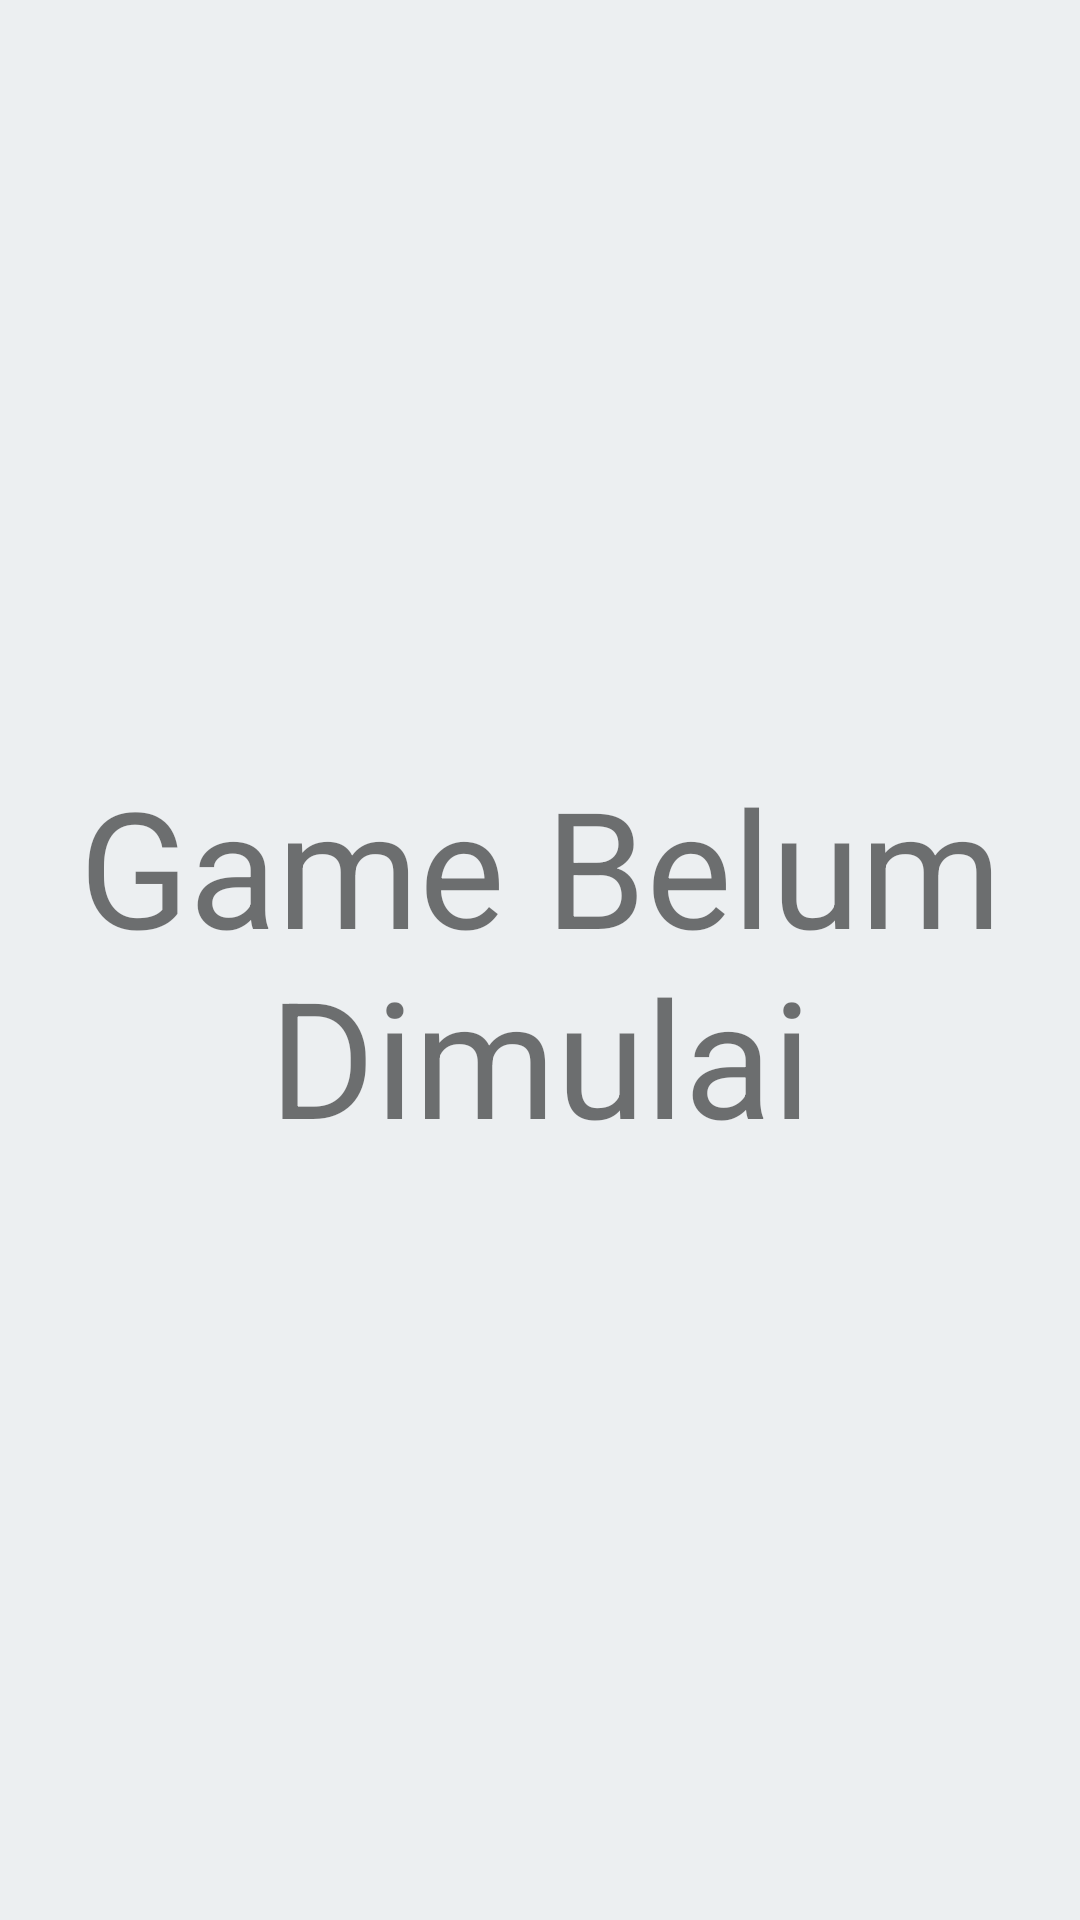

This screen was rendered from an Android layout file. Write that file and the resources it references.
<!-- AndroidManifest.xml: application theme AppTheme -->
<!-- res/layout/not_yet.xml -->
<?xml version="1.0" encoding="utf-8"?>
<RelativeLayout xmlns:android="http://schemas.android.com/apk/res/android"
    android:layout_width="match_parent"
    android:layout_height="match_parent"
    android:orientation="vertical"
    android:padding="16dp"
    android:background="#ECEFF1">

    <TextView
        android:id="@+id/textView"
        android:layout_width="match_parent"
        android:layout_height="wrap_content"
        android:text="Game Belum Dimulai"
        android:textAlignment="center"
        android:textSize="54dp"
        android:layout_centerInParent="true"/>

</RelativeLayout>
<!-- resources referenced by this layout -->
<resources>
  <style name="AppTheme" parent="Theme.AppCompat.Light.DarkActionBar">
          
          <item name="colorPrimary">@color/colorPrimary</item>
          <item name="colorPrimaryDark">@color/colorPrimaryDark</item>
          <item name="colorAccent">@color/colorAccent</item>
      </style>
  <color name="colorPrimary">#FF3D00</color>
  <color name="colorPrimaryDark">#DD2C00</color>
  <color name="colorAccent">#FF4081</color>
</resources>
